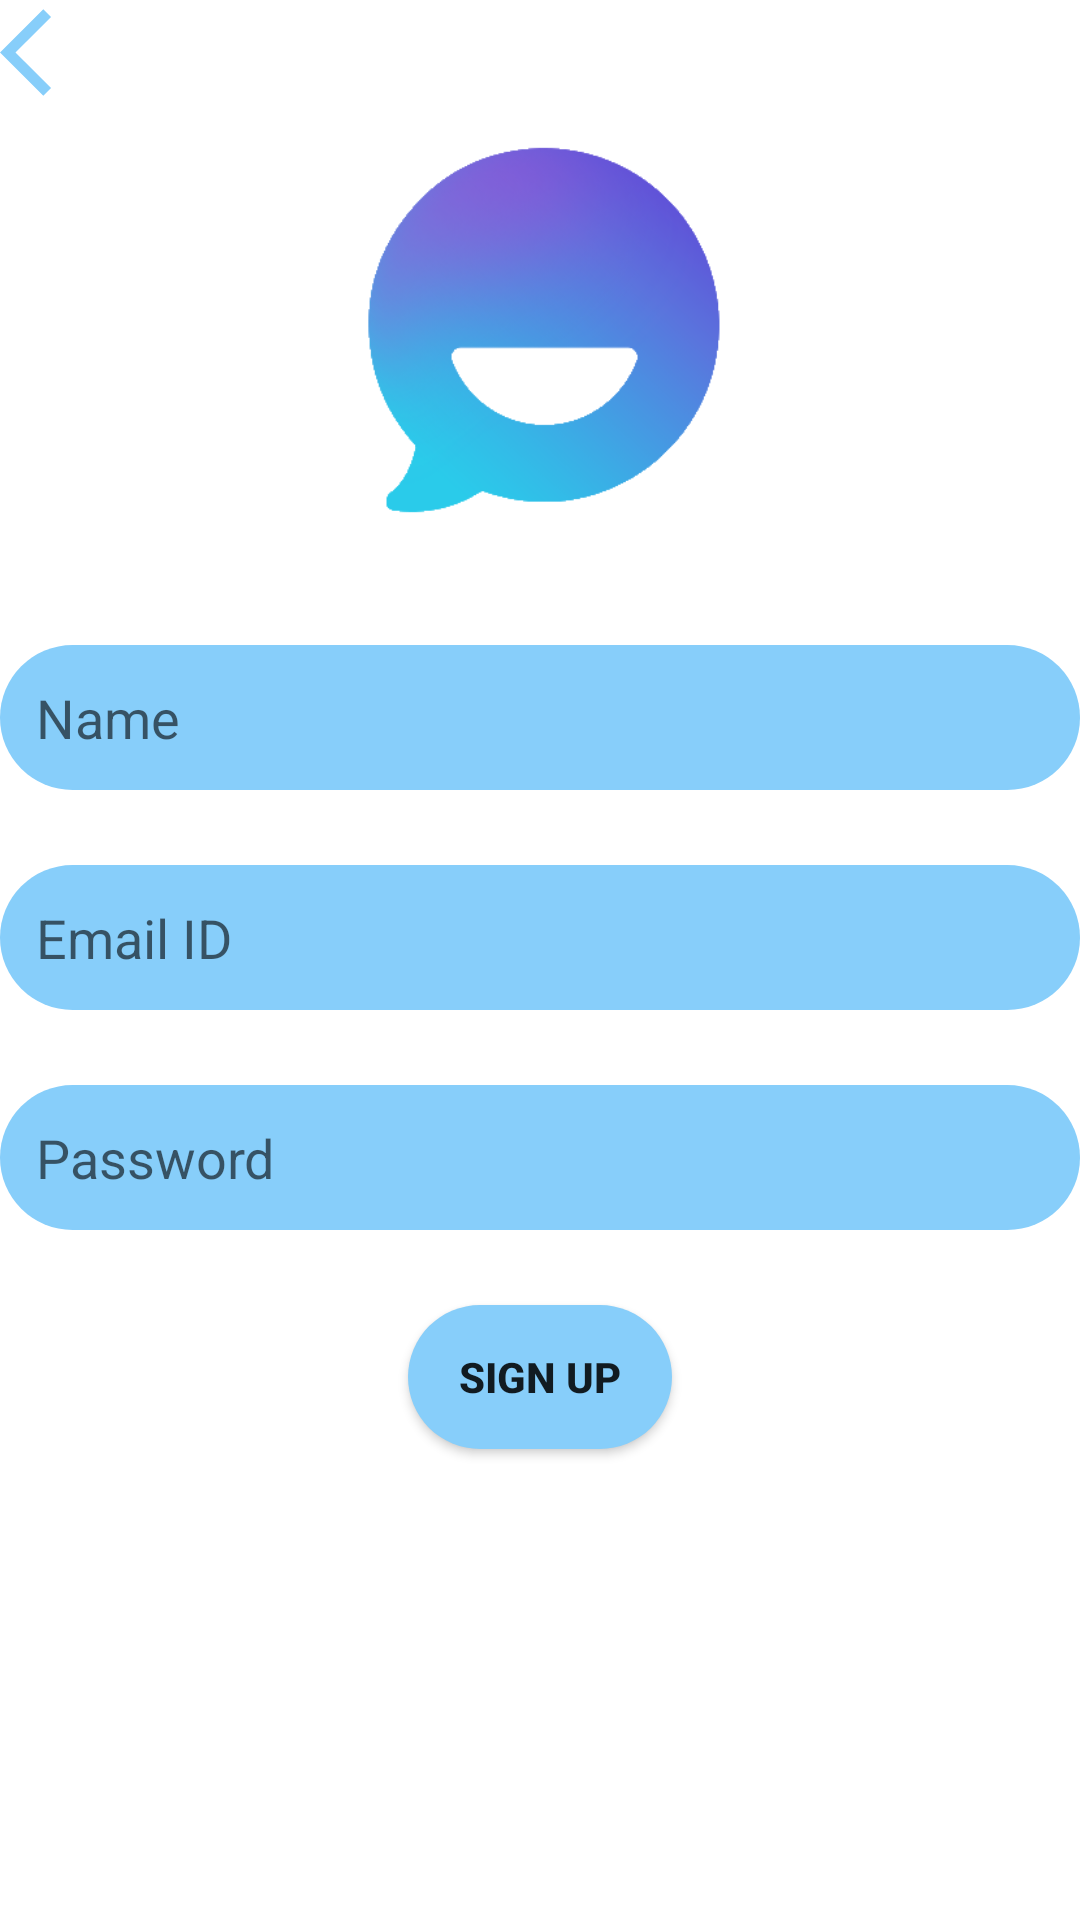

Produce the Android XML layout that renders to this screen, including the resource entries it uses.
<!-- AndroidManifest.xml: application theme Theme.FirebaseChat -->
<!-- res/layout/activity_signup.xml -->
<?xml version="1.0" encoding="utf-8"?>
<LinearLayout xmlns:android="http://schemas.android.com/apk/res/android"
    xmlns:app="http://schemas.android.com/apk/res-auto"
    xmlns:tools="http://schemas.android.com/tools"
    android:layout_width="match_parent"
    android:layout_height="match_parent"
    android:orientation="vertical"
    tools:context=".SignupActivity"
    android:gravity="center_horizontal"
    android:layout_margin="20dp">

    <ImageView
        android:layout_gravity="left"
        android:layout_width="35dp"
        android:layout_height="35dp"
        android:src="@drawable/icon_back_apptheme"
        android:id="@+id/back"/>

    <ImageView
        android:layout_marginBottom="30dp"
        android:layout_width="150dp"
        android:layout_height="150dp"
        android:src="@mipmap/logo"/>

    <EditText
        android:background="@drawable/roundedcorner_rectangle_apptheame"
        android:padding="12sp"
        android:layout_marginBottom="25dp"
        android:layout_width="match_parent"
        android:layout_height="wrap_content"
        android:id="@+id/username"
        android:hint="Name"/>

    <EditText
        android:background="@drawable/roundedcorner_rectangle_apptheame"
        android:padding="12sp"
        android:layout_marginBottom="25dp"
        android:layout_width="match_parent"
        android:layout_height="wrap_content"
        android:id="@+id/emailID"
        android:hint="Email ID"/>

    <EditText
        android:background="@drawable/roundedcorner_rectangle_apptheame"
        android:padding="12sp"
        android:layout_marginBottom="25dp"
        android:layout_width="match_parent"
        android:layout_height="wrap_content"
        android:id="@+id/password"
        android:hint="Password"/>

    <Button
        android:background="@drawable/roundedcorner_rectangle_apptheame"
        android:textStyle="bold"
        android:layout_width="wrap_content"
        android:layout_height="wrap_content"
        android:text="Sign up"
        android:id="@+id/signup"/>

</LinearLayout>
<!-- resources referenced by this layout -->
<resources>
  <!-- drawable icon_back_apptheme (drawable) -->
  <vector android:autoMirrored="true" android:height="24dp"
      android:tint="#87CEFA" android:viewportHeight="24"
      android:viewportWidth="24" android:width="24dp" xmlns:android="http://schemas.android.com/apk/res/android">
      <path android:fillColor="@android:color/white" android:pathData="M11.67,3.87L9.9,2.1 0,12l9.9,9.9 1.77,-1.77L3.54,12z"/>
  </vector>
  <!-- drawable roundedcorner_rectangle_apptheame (drawable) -->
  <?xml version="1.0" encoding="utf-8"?>
  <shape xmlns:android="http://schemas.android.com/apk/res/android">
      <solid android:color="@color/appTheme"/>
      <corners android:radius="25dp" />
  
  </shape>
  <!-- mipmap logo: png bitmap (mipmap-xhdpi, 47490 bytes) -->
  <style name="Theme.FirebaseChat" parent="Theme.MaterialComponents.DayNight.DarkActionBar">
          
          <item name="colorPrimary">@color/appTheme</item>
          <item name="colorPrimaryVariant">@color/purple_700</item>
          <item name="colorOnPrimary">@color/white</item>
          
          <item name="colorSecondary">@color/teal_200</item>
          <item name="colorSecondaryVariant">@color/teal_700</item>
          <item name="colorOnSecondary">@color/black</item>
          
          <item name="android:statusBarColor" tools:targetApi="l">?attr/colorPrimary</item>
          
      </style>
  <color name="appTheme">#87CEFA</color>
  <color name="purple_700">#FF3700B3</color>
  <color name="white">#FFFFFFFF</color>
  <color name="teal_200">#FF03DAC5</color>
  <color name="teal_700">#FF018786</color>
  <color name="black">#FF000000</color>
</resources>
